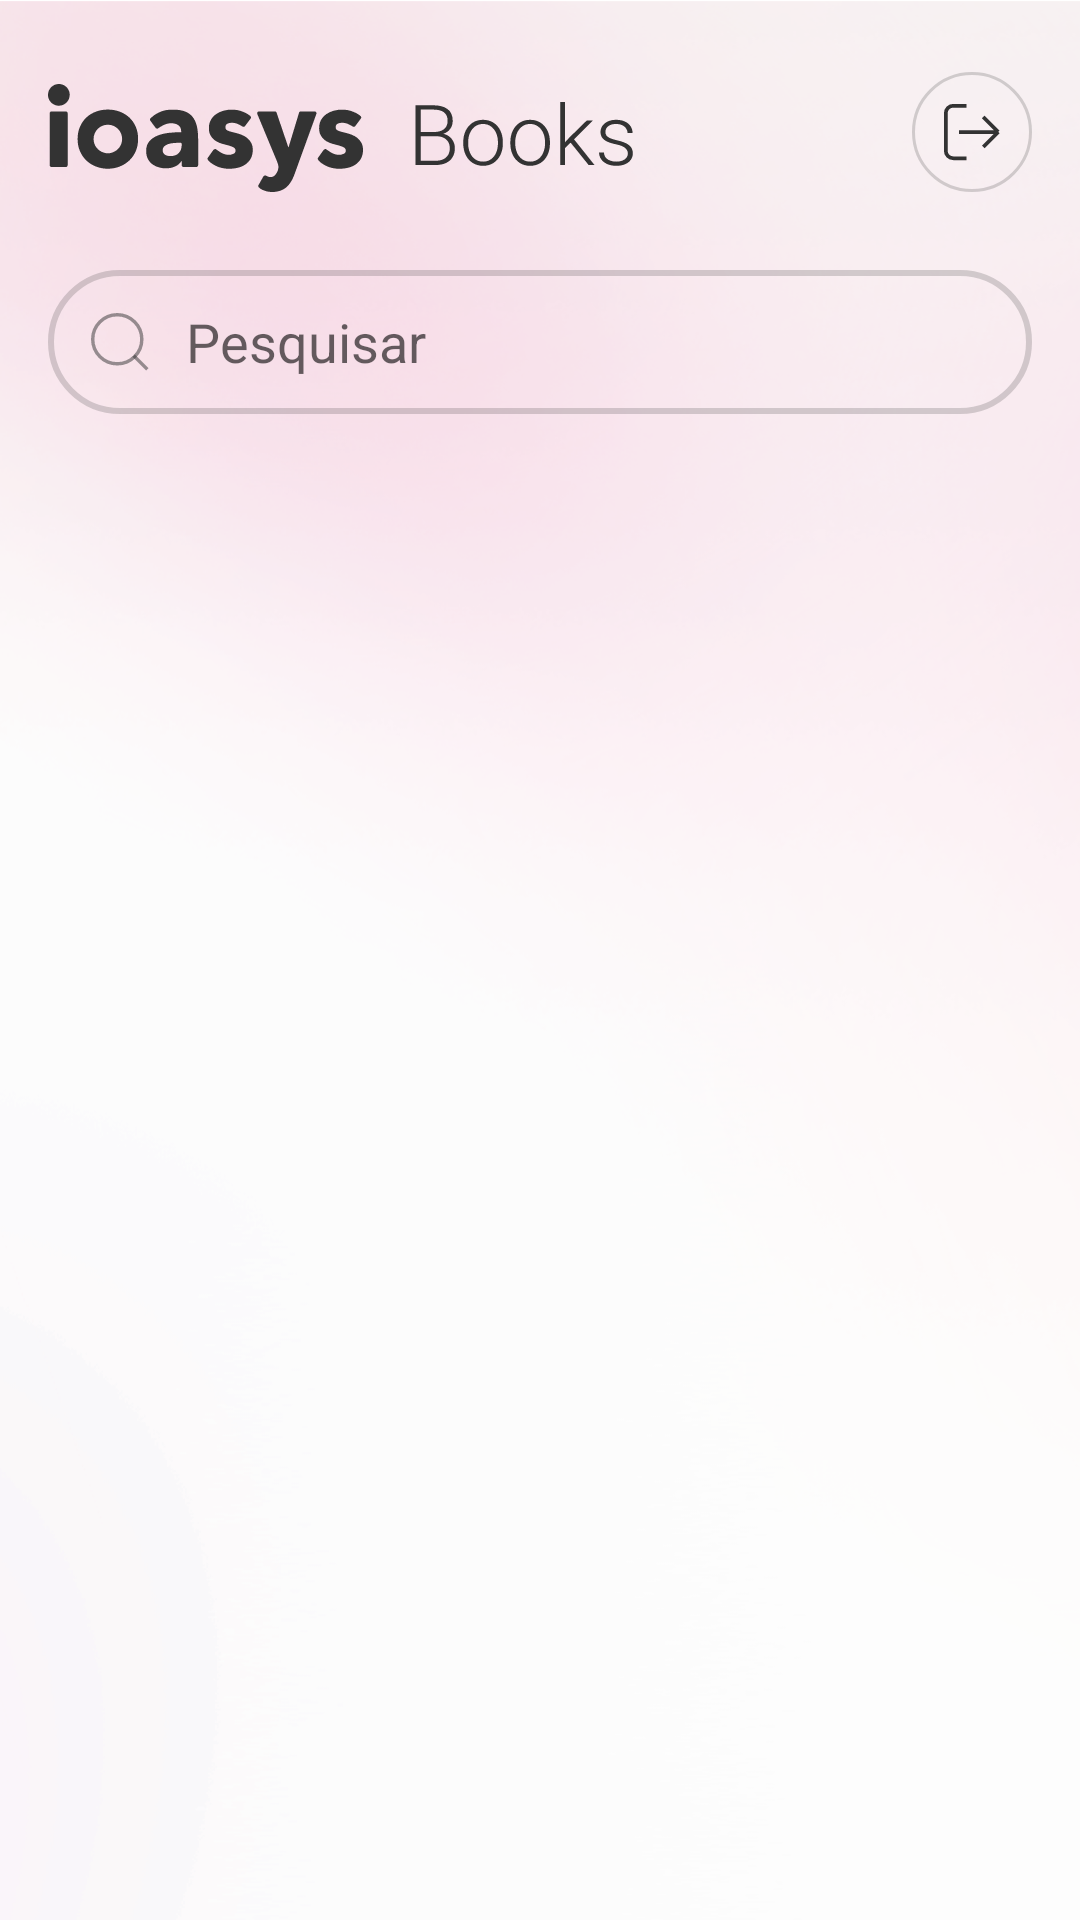

Write the Android layout XML for this screen, with the resource values it uses.
<!-- AndroidManifest.xml: application theme Theme.IoasysBooks -->
<!-- res/layout/activity_search_books.xml -->
<?xml version="1.0" encoding="utf-8"?>
<androidx.constraintlayout.widget.ConstraintLayout xmlns:android="http://schemas.android.com/apk/res/android"
    xmlns:app="http://schemas.android.com/apk/res-auto"
    xmlns:tools="http://schemas.android.com/tools"
    android:layout_width="match_parent"
    android:layout_height="match_parent"
    tools:context=".SearchBooks_Activity">

    <androidx.appcompat.widget.AppCompatImageView
        android:id="@+id/canvas"
        android:layout_width="match_parent"
        android:layout_height="match_parent"
        android:scaleType="centerCrop"
        android:src="@drawable/background_search_books"
        tools:layout_editor_absoluteX="16dp"
        tools:layout_editor_absoluteY="0dp" />

    <androidx.appcompat.widget.AppCompatImageView
        android:id="@+id/logoImageView2"
        android:layout_width="wrap_content"
        android:layout_height="wrap_content"
        android:src="@drawable/ic_logo_black"
        android:layout_marginTop="26dp"
        app:layout_constraintStart_toStartOf="@id/guideLineStart2"
        app:layout_constraintEnd_toEndOf="@id/guideLineEnd2"
        app:layout_constraintHorizontal_bias="0"
        app:layout_constraintTop_toTopOf="parent"/>

    <androidx.appcompat.widget.AppCompatImageButton
        android:layout_width="wrap_content"
        android:layout_height="wrap_content"
        android:src="@drawable/ic_log_out"
        android:layout_marginTop="24dp"
        app:layout_constraintStart_toStartOf="@id/guideLineStart2"
        app:layout_constraintEnd_toEndOf="@id/guideLineEnd2"
        app:layout_constraintHorizontal_bias="1"
        app:layout_constraintTop_toTopOf="parent"
        android:background="@color/transparent"/>

    <androidx.appcompat.widget.AppCompatEditText
        android:id="@+id/search_bar"
        android:layout_width="0dp"
        android:layout_height="48dp"
        android:layout_marginTop="24.14dp"
        android:background="@drawable/searchbar_background"
        app:layout_constraintEnd_toEndOf="@id/guideLineEnd2"
        app:layout_constraintStart_toStartOf="@id/guideLineStart2"
        app:layout_constraintTop_toBottomOf="@id/logoImageView2"
        android:paddingStart="46dp"
        android:paddingEnd="202dp"
        android:hint="@string/search_hint"
        android:textColor="@color/black"/>

    <androidx.appcompat.widget.AppCompatImageView
        android:layout_width="wrap_content"
        android:layout_height="wrap_content"
        app:srcCompat="@drawable/ic_search_view"
        app:layout_constraintStart_toStartOf="@id/guideLineStart2"
        app:layout_constraintTop_toTopOf="@id/search_bar"
        android:layout_marginTop="14dp"
        android:layout_marginStart="14dp"/>


    <androidx.constraintlayout.widget.Guideline
        android:id="@+id/guideLineEnd2"
        android:layout_width="wrap_content"
        android:layout_height="wrap_content"
        android:orientation="vertical"
        app:layout_constraintGuide_end="16dp"/>

    <androidx.constraintlayout.widget.Guideline
        android:id="@+id/guideLineStart2"
        android:layout_width="wrap_content"
        android:layout_height="wrap_content"
        android:orientation="vertical"
        app:layout_constraintGuide_begin="16dp"/>

</androidx.constraintlayout.widget.ConstraintLayout>
<!-- resources referenced by this layout -->
<resources>
  <color name="black">#FF000000</color>
  <color name="transparent">#00FFFFFF</color>
  <!-- drawable background_search_books: png bitmap (drawable-mdpi, 55433 bytes) -->
  <!-- drawable ic_log_out (drawable) -->
  <vector xmlns:android="http://schemas.android.com/apk/res/android"
      android:width="40dp"
      android:height="40dp"
      android:viewportWidth="40"
      android:viewportHeight="40">
    <path
        android:strokeWidth="1"
        android:pathData="M20,0.5L20,0.5A19.5,19.5 0,0 1,39.5 20L39.5,20A19.5,19.5 0,0 1,20 39.5L20,39.5A19.5,19.5 0,0 1,0.5 20L0.5,20A19.5,19.5 0,0 1,20 0.5z"
        android:strokeAlpha="0.2"
        android:fillColor="#00000000"
        android:strokeColor="#333333"/>
    <path
        android:pathData="M23.75,15L28.75,20M28.75,20L23.75,25M28.75,20H15.625"
        android:strokeLineJoin="round"
        android:strokeWidth="1.25"
        android:fillColor="#00000000"
        android:strokeColor="#333333"/>
    <path
        android:pathData="M18.125,11.25H13.75C12.3693,11.25 11.25,12.3693 11.25,13.75V26.25C11.25,27.6307 12.3693,28.75 13.75,28.75H18.125"
        android:strokeLineJoin="round"
        android:strokeWidth="1.25"
        android:fillColor="#00000000"
        android:strokeColor="#333333"/>
  
  </vector>
  <!-- drawable ic_logo_black: vector/xml drawable (drawable, 11752 chars, omitted) -->
  <!-- drawable ic_search_view (drawable) -->
  <vector android:height="20dp" android:viewportHeight="22"
      android:viewportWidth="22" android:width="20dp" xmlns:android="http://schemas.android.com/apk/res/android">
      <path android:fillAlpha="0.5" android:fillColor="#00000000"
          android:pathData="M10,10m-9,0a9,9 0,1 1,18 0a9,9 0,1 1,-18 0"
          android:strokeAlpha="0.5" android:strokeColor="#333333" android:strokeWidth="1.25"/>
      <path android:fillAlpha="0.5" android:fillColor="#00000000"
          android:pathData="M21,21L16,16" android:strokeAlpha="0.5"
          android:strokeColor="#333333" android:strokeWidth="1.25"/>
  </vector>
  <!-- drawable searchbar_background (drawable) -->
  <?xml version="1.0" encoding="utf-8"?>
  <selector xmlns:android="http://schemas.android.com/apk/res/android">
      <item android:state_enabled="true" android:state_focused="false">
          <shape android:shape="rectangle">
              <solid android:color="#00FFFFFF"/>
              <corners android:radius="24dp"/>
              <stroke android:width="2dp" android:color="#33333333" />
          </shape>
      </item>
  
      <item android:state_focused="true" >
          <shape android:shape="rectangle">
              <solid android:color="@color/white"/>
              <corners android:radius="24dp" />
              <stroke android:width="1dp" android:color="#33333333" />
          </shape>
      </item>
  
  </selector>
  <string name="search_hint">Pesquisar</string>
  <style name="Theme.IoasysBooks" parent="Theme.MaterialComponents.DayNight.NoActionBar">
          
          <item name="colorPrimary">@color/purple_500</item>
          <item name="colorPrimaryVariant">@color/purple_700</item>
          <item name="colorOnPrimary">@color/white</item>
          
          <item name="colorSecondary">@color/teal_200</item>
          <item name="colorSecondaryVariant">@color/teal_700</item>
          <item name="colorOnSecondary">@color/black</item>
          
          <item name="android:statusBarColor" tools:targetApi="l">#80000000</item>
          
      </style>
  <color name="white">#FFFFFFFF</color>
  <color name="purple_500">#FF6200EE</color>
  <color name="purple_700">#FF3700B3</color>
  <color name="teal_200">#FF03DAC5</color>
  <color name="teal_700">#FF018786</color>
</resources>
